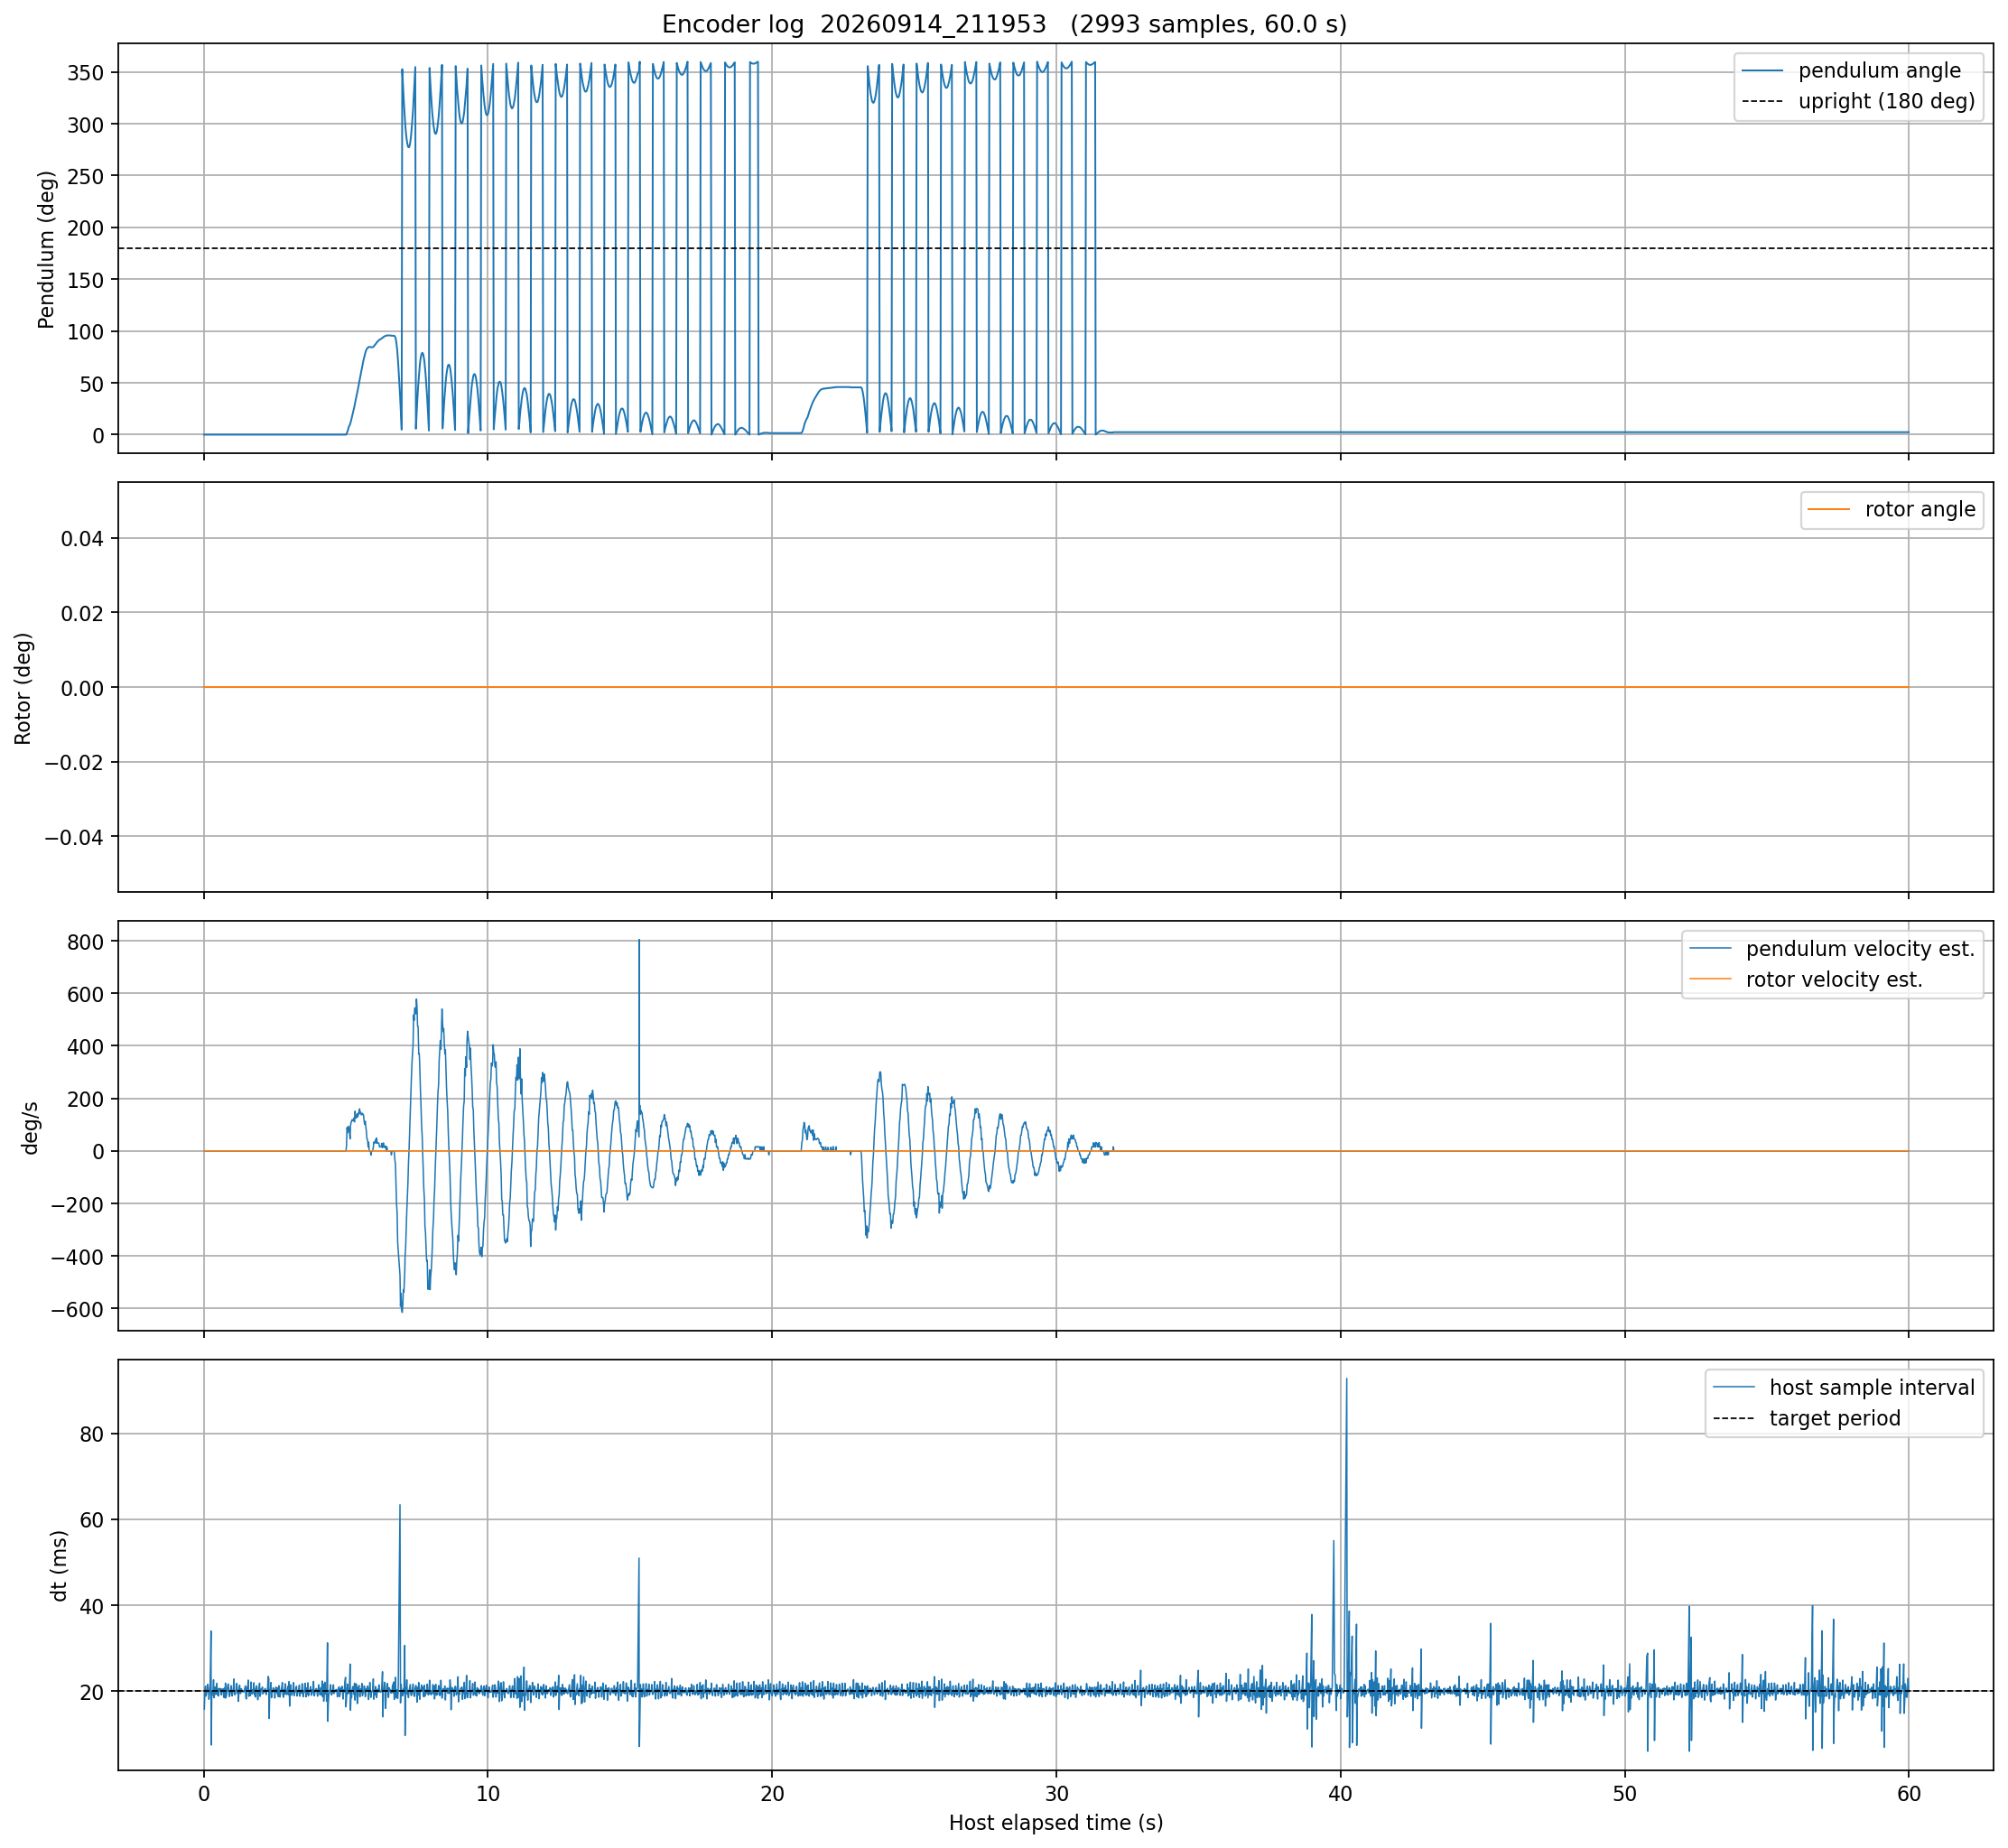

The data file committed next to this chart (first rows):
host_unix_s, host_elapsed_s, host_dt_s, mcu_timestamp_ms, mcu_elapsed_s, response_status, terminated, pendulum_angle_deg, pendulum_error_deg, pendulum_velocity_dps_est, rotor_angle_deg, rotor_velocity_dps_est, motor_speed_pps_observed, l6474_status_raw
1789388393, 0.01012, , 372160, 0.0, 0, False, 0.0, -180.0, , 0.0, , 0.0, 65027
1789388393, 0.02592, 0.0158, 372177, 0.017, 0, False, 0.0, -180.0, 0.0, 0.0, 0.0, 0.0, 65027
1789388393, 0.04655, 0.02063, 372197, 0.037, 0, False, 0.0, -180.0, 0.0, 0.0, 0.0, 0.0, 65027
1789388394, 0.06769, 0.02113, 372217, 0.057, 0, False, 0.0, -180.0, 0.0, 0.0, 0.0, 0.0, 65027
1789388394, 0.0865, 0.01881, 372238, 0.078, 0, False, 0.0, -180.0, 0.0, 0.0, 0.0, 0.0, 65027
1789388394, 0.106, 0.01952, 372257, 0.097, 0, False, 0.0, -180.0, 0.0, 0.0, 0.0, 0.0, 65027
1789388394, 0.1262, 0.02016, 372278, 0.118, 0, False, 0.0, -180.0, 0.0, 0.0, 0.0, 0.0, 65027
1789388394, 0.1478, 0.02158, 372298, 0.138, 0, False, 0.0, -180.0, 0.0, 0.0, 0.0, 0.0, 65027
1789388394, 0.1683, 0.02058, 372318, 0.158, 0, False, 0.0, -180.0, 0.0, 0.0, 0.0, 0.0, 65027
1789388394, 0.1864, 0.01809, 372338, 0.178, 0, False, 0.0, -180.0, 0.0, 0.0, 0.0, 0.0, 65027
1789388394, 0.2059, 0.01944, 372358, 0.198, 0, False, 0.0, -180.0, 0.0, 0.0, 0.0, 0.0, 65027
1789388394, 0.2261, 0.0202, 372378, 0.218, 0, False, 0.0, -180.0, 0.0, 0.0, 0.0, 0.0, 65027
1789388394, 0.26, 0.03398, 372412, 0.252, 0, False, 0.0, -180.0, 0.0, 0.0, 0.0, 0.0, 65027
1789388394, 0.2674, 0.00741, 372419, 0.259, 0, False, 0.0, -180.0, 0.0, 0.0, 0.0, 0.0, 65027
1789388394, 0.2873, 0.01983, 372439, 0.279, 0, False, 0.0, -180.0, 0.0, 0.0, 0.0, 0.0, 65027
1789388394, 0.3063, 0.01904, 372459, 0.299, 0, False, 0.0, -180.0, 0.0, 0.0, 0.0, 0.0, 65027
1789388394, 0.3258, 0.01953, 372479, 0.319, 0, False, 0.0, -180.0, 0.0, 0.0, 0.0, 0.0, 65027
1789388394, 0.3485, 0.02262, 372500, 0.34, 0, False, 0.0, -180.0, 0.0, 0.0, 0.0, 0.0, 65027
1789388394, 0.3669, 0.01843, 372519, 0.359, 0, False, 0.0, -180.0, 0.0, 0.0, 0.0, 0.0, 65027
1789388394, 0.386, 0.0191, 372539, 0.379, 0, False, 0.0, -180.0, 0.0, 0.0, 0.0, 0.0, 65027
1789388394, 0.4069, 0.02091, 372560, 0.4, 0, False, 0.0, -180.0, 0.0, 0.0, 0.0, 0.0, 65027
1789388394, 0.4263, 0.01942, 372580, 0.42, 0, False, 0.0, -180.0, 0.0, 0.0, 0.0, 0.0, 65027
1789388394, 0.4456, 0.01931, 372600, 0.44, 0, False, 0.0, -180.0, 0.0, 0.0, 0.0, 0.0, 65027
1789388394, 0.4674, 0.02179, 372620, 0.46, 0, False, 0.0, -180.0, 0.0, 0.0, 0.0, 0.0, 65027
1789388394, 0.4865, 0.01908, 372640, 0.48, 0, False, 0.0, -180.0, 0.0, 0.0, 0.0, 0.0, 65027
1789388394, 0.507, 0.02052, 372661, 0.501, 0, False, 0.0, -180.0, 0.0, 0.0, 0.0, 0.0, 65027
1789388394, 0.5258, 0.01884, 372681, 0.521, 0, False, 0.0, -180.0, 0.0, 0.0, 0.0, 0.0, 65027
1789388394, 0.5461, 0.02022, 372701, 0.541, 0, False, 0.0, -180.0, 0.0, 0.0, 0.0, 0.0, 65027
1789388394, 0.5667, 0.02061, 372721, 0.561, 0, False, 0.0, -180.0, 0.0, 0.0, 0.0, 0.0, 65027
1789388394, 0.5867, 0.02005, 372741, 0.581, 0, False, 0.0, -180.0, 0.0, 0.0, 0.0, 0.0, 65027
1789388394, 0.6073, 0.02056, 372762, 0.602, 0, False, 0.0, -180.0, 0.0, 0.0, 0.0, 0.0, 65027
1789388394, 0.6264, 0.01909, 372781, 0.621, 0, False, 0.0, -180.0, 0.0, 0.0, 0.0, 0.0, 65027
1789388394, 0.6467, 0.02031, 372801, 0.641, 0, False, 0.0, -180.0, 0.0, 0.0, 0.0, 0.0, 65027
1789388394, 0.6672, 0.02048, 372822, 0.662, 0, False, 0.0, -180.0, 0.0, 0.0, 0.0, 0.0, 65027
1789388394, 0.6875, 0.02034, 372842, 0.682, 0, False, 0.0, -180.0, 0.0, 0.0, 0.0, 0.0, 65027
1789388394, 0.706, 0.01853, 372862, 0.702, 0, False, 0.0, -180.0, 0.0, 0.0, 0.0, 0.0, 65027
1789388394, 0.7267, 0.02067, 372882, 0.722, 0, False, 0.0, -180.0, 0.0, 0.0, 0.0, 0.0, 65027
1789388394, 0.7451, 0.01841, 372902, 0.742, 0, False, 0.0, -180.0, 0.0, 0.0, 0.0, 0.0, 65027
1789388394, 0.7669, 0.02184, 372922, 0.762, 0, False, 0.0, -180.0, 0.0, 0.0, 0.0, 0.0, 65027
1789388394, 0.7853, 0.0184, 372943, 0.783, 0, False, 0.0, -180.0, 0.0, 0.0, 0.0, 0.0, 65027
1789388394, 0.8044, 0.01906, 372963, 0.803, 0, False, 0.0, -180.0, 0.0, 0.0, 0.0, 0.0, 65027
1789388394, 0.8241, 0.01972, 372983, 0.823, 0, False, 0.0, -180.0, 0.0, 0.0, 0.0, 0.0, 65027
1789388394, 0.8453, 0.02118, 373003, 0.843, 0, False, 0.0, -180.0, 0.0, 0.0, 0.0, 0.0, 65027
1789388394, 0.8669, 0.02163, 373023, 0.863, 0, False, 0.0, -180.0, 0.0, 0.0, 0.0, 0.0, 65027
1789388394, 0.8872, 0.02027, 373044, 0.884, 0, False, 0.0, -180.0, 0.0, 0.0, 0.0, 0.0, 65027
1789388394, 0.9059, 0.01871, 373064, 0.904, 0, False, 0.0, -180.0, 0.0, 0.0, 0.0, 0.0, 65027
1789388394, 0.9256, 0.01967, 373084, 0.924, 0, False, 0.0, -180.0, 0.0, 0.0, 0.0, 0.0, 65027
1789388394, 0.9453, 0.01975, 373104, 0.944, 0, False, 0.0, -180.0, 0.0, 0.0, 0.0, 0.0, 65027
1789388394, 0.9666, 0.02124, 373124, 0.964, 0, False, 0.0, -180.0, 0.0, 0.0, 0.0, 0.0, 65027
1789388394, 0.9855, 0.01895, 373144, 0.984, 0, False, 0.0, -180.0, 0.0, 0.0, 0.0, 0.0, 65027
1789388394, 1.004, 0.01885, 373164, 1.004, 0, False, 0.0, -180.0, 0.0, 0.0, 0.0, 0.0, 65027
1789388394, 1.024, 0.01974, 373184, 1.024, 0, False, 0.0, -180.0, 0.0, 0.0, 0.0, 0.0, 65027
1789388394, 1.045, 0.02076, 373204, 1.044, 0, False, 0.0, -180.0, 0.0, 0.0, 0.0, 0.0, 65027
1789388395, 1.068, 0.0228, 373225, 1.065, 0, False, 0.0, -180.0, 0.0, 0.0, 0.0, 0.0, 65027
1789388395, 1.087, 0.01929, 373245, 1.085, 0, False, 0.0, -180.0, 0.0, 0.0, 0.0, 0.0, 65027
1789388395, 1.106, 0.0191, 373265, 1.105, 0, False, 0.0, -180.0, 0.0, 0.0, 0.0, 0.0, 65027
1789388395, 1.126, 0.01995, 373285, 1.125, 0, False, 0.0, -180.0, 0.0, 0.0, 0.0, 0.0, 65027
1789388395, 1.146, 0.02026, 373305, 1.145, 0, False, 0.0, -180.0, 0.0, 0.0, 0.0, 0.0, 65027
1789388395, 1.168, 0.02178, 373325, 1.165, 0, False, 0.0, -180.0, 0.0, 0.0, 0.0, 0.0, 65027
1789388395, 1.188, 0.01944, 373346, 1.186, 0, False, 0.0, -180.0, 0.0, 0.0, 0.0, 0.0, 65027
... 2,933 more rows
